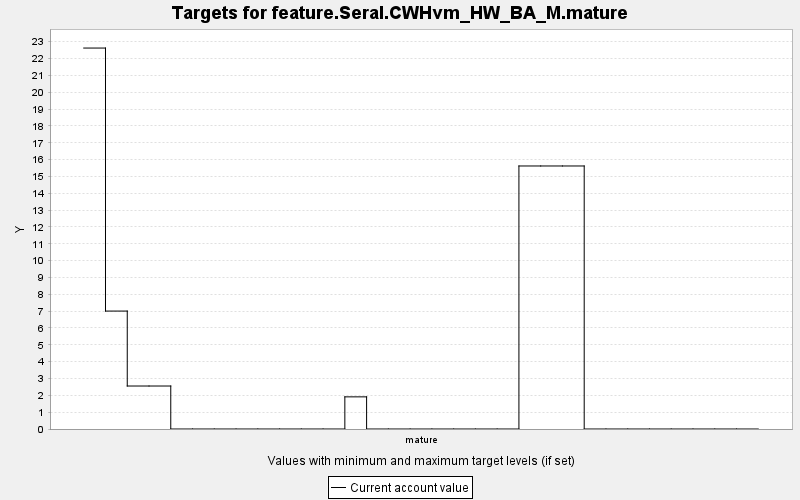

Values plotted in this chart, from the file beside it:
TARGET, PERIOD, YEAR, PERIODWIDTH, MINIMUM, MAXIMUM, MINWEIGHT, MAXWEIGHT, CURRENT, SUMMARY
feature.Seral.CWHvm_HW_BA_M.mature, 0, 0, 10.0, 0.0, 10000, 1.0, 1.0, 22.62, 0.0
feature.Seral.CWHvm_HW_BA_M.mature, 1, 10, 10.0, 0.0, 10000, 1.0, 1.0, 7.004, 0.0
feature.Seral.CWHvm_HW_BA_M.mature, 2, 20, 10.0, 0.0, 10000, 1.0, 1.0, 2.553, 0.0
feature.Seral.CWHvm_HW_BA_M.mature, 3, 30, 10.0, 0.0, 10000, 1.0, 1.0, 2.553, 0.0
feature.Seral.CWHvm_HW_BA_M.mature, 4, 40, 10.0, 0.0, 10000, 1.0, 1.0, 0.0, 0.0
feature.Seral.CWHvm_HW_BA_M.mature, 5, 50, 10.0, 0.0, 10000, 1.0, 1.0, 0.0, 0.0
feature.Seral.CWHvm_HW_BA_M.mature, 6, 60, 10.0, 0.0, 10000, 1.0, 1.0, 0.0, 0.0
feature.Seral.CWHvm_HW_BA_M.mature, 7, 70, 10.0, 0.0, 10000, 1.0, 1.0, 0.0, 0.0
feature.Seral.CWHvm_HW_BA_M.mature, 8, 80, 10.0, 0.0, 10000, 1.0, 1.0, 0.0, 0.0
feature.Seral.CWHvm_HW_BA_M.mature, 9, 90, 10.0, 0.0, 10000, 1.0, 1.0, 0.0, 0.0
feature.Seral.CWHvm_HW_BA_M.mature, 10, 100, 10.0, 0.0, 10000, 1.0, 1.0, 0.0, 0.0
feature.Seral.CWHvm_HW_BA_M.mature, 11, 110, 10.0, 0.0, 10000, 1.0, 1.0, 0.0, 0.0
feature.Seral.CWHvm_HW_BA_M.mature, 12, 120, 10.0, 0.0, 10000, 1.0, 1.0, 1.909, 0.0
feature.Seral.CWHvm_HW_BA_M.mature, 13, 130, 10.0, 0.0, 10000, 1.0, 1.0, 0.0, 0.0
feature.Seral.CWHvm_HW_BA_M.mature, 14, 140, 10.0, 0.0, 10000, 1.0, 1.0, 0.0, 0.0
feature.Seral.CWHvm_HW_BA_M.mature, 15, 150, 10.0, 0.0, 10000, 1.0, 1.0, 0.0, 0.0
feature.Seral.CWHvm_HW_BA_M.mature, 16, 160, 10.0, 0.0, 10000, 1.0, 1.0, 0.0, 0.0
feature.Seral.CWHvm_HW_BA_M.mature, 17, 170, 10.0, 0.0, 10000, 1.0, 1.0, 0.0, 0.0
feature.Seral.CWHvm_HW_BA_M.mature, 18, 180, 10.0, 0.0, 10000, 1.0, 1.0, 0.0, 0.0
feature.Seral.CWHvm_HW_BA_M.mature, 19, 190, 10.0, 0.0, 10000, 1.0, 1.0, 0.0, 0.0
feature.Seral.CWHvm_HW_BA_M.mature, 20, 200, 10.0, 0.0, 10000, 1.0, 1.0, 15.62, 0.0
feature.Seral.CWHvm_HW_BA_M.mature, 21, 210, 10.0, 0.0, 10000, 1.0, 1.0, 15.62, 0.0
feature.Seral.CWHvm_HW_BA_M.mature, 22, 220, 10.0, 0.0, 10000, 1.0, 1.0, 15.62, 0.0
feature.Seral.CWHvm_HW_BA_M.mature, 23, 230, 10.0, 0.0, 10000, 1.0, 1.0, 0.0, 0.0
feature.Seral.CWHvm_HW_BA_M.mature, 24, 240, 10.0, 0.0, 10000, 1.0, 1.0, 0.0, 0.0
feature.Seral.CWHvm_HW_BA_M.mature, 25, 250, 10.0, 0.0, 10000, 1.0, 1.0, 0.0, 0.0
feature.Seral.CWHvm_HW_BA_M.mature, 26, 260, 10.0, 0.0, 10000, 1.0, 1.0, 0.0, 0.0
feature.Seral.CWHvm_HW_BA_M.mature, 27, 270, 10.0, 0.0, 10000, 1.0, 1.0, 0.0, 0.0
feature.Seral.CWHvm_HW_BA_M.mature, 28, 280, 10.0, 0.0, 10000, 1.0, 1.0, 0.0, 0.0
feature.Seral.CWHvm_HW_BA_M.mature, 29, 290, 10.0, 0.0, 10000, 1.0, 1.0, 0.0, 0.0
feature.Seral.CWHvm_HW_BA_M.mature, 30, 300, 10.0, 0.0, 10000, 1.0, 1.0, 0.0, 0.0
